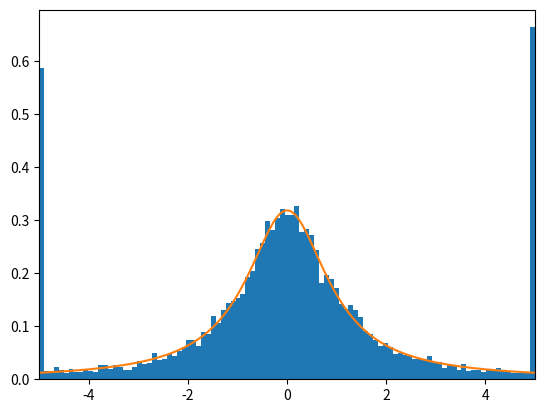

The script that saved this image:
import matplotlib.pyplot as plt
from numpy import pi, linspace
from random import random
from scipy.stats import cauchy

aux_pi = 1/pi
sqrt_aux_pi = 1/pi**(1/2)

def f_cauchy(x):
    return aux_pi * (1 / (1 + x**2))

def ej10_cauchy_metodo_razon_uniformes():
    while True:
        u = random() * sqrt_aux_pi       # --> (   0   , 1/√π )
        v = sqrt_aux_pi * (1-random()*2) # --> ( -1/√π , 1/√π )
        if u**2 < f_cauchy(v/u):         # USA f
            return v/u

lista = []
N = 10000
for i in range(N):
    valor = ej10_cauchy_metodo_razon_uniformes()
    lista.append(max(min(valor, 5), -5))

x = linspace(-5, 5, 301)
pdf = cauchy(loc=0, scale=1).pdf(x)

plt.xlim(-5, 5)
plt.hist(lista, bins=101, density=True)
plt.plot(x, pdf)
plt.show()
